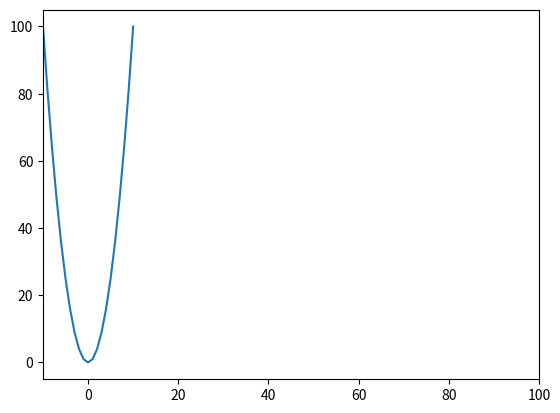

Recreate this plot in Python.
import matplotlib.pyplot as plt
import numpy as np


x=np.arange(-10,11,1)

plt.plot(x,x*x)

#plt.axis([-2,2,0,10])
#print(plt.axis())

#plt.ylim([0,10])
#plt.xlim([-5,5])  #只调x轴

plt.xlim(xmin=-10,xmax=100)

plt.show()